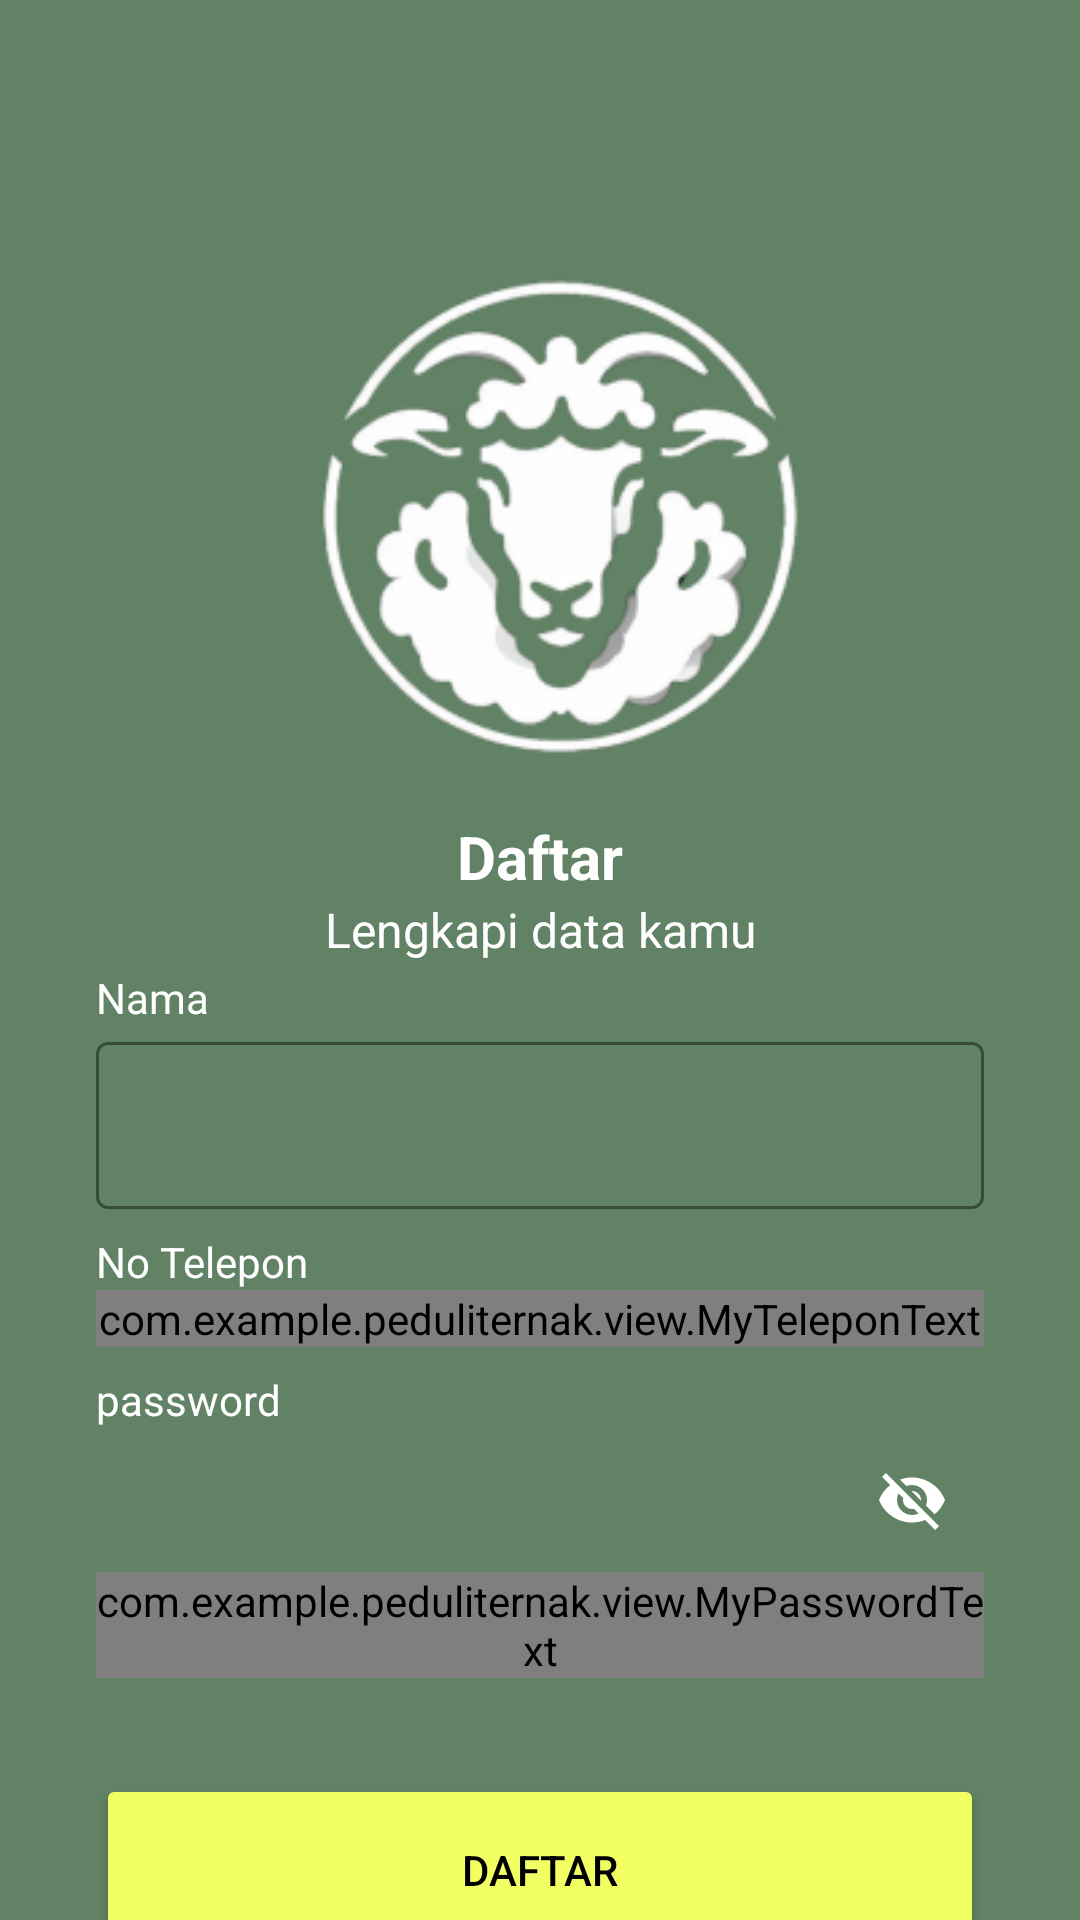

The Android layout XML behind this screen, and the referenced resources:
<!-- AndroidManifest.xml: application theme Theme.example -->
<!-- res/layout/activity_register.xml -->
<?xml version="1.0" encoding="utf-8"?>
<androidx.constraintlayout.widget.ConstraintLayout xmlns:android="http://schemas.android.com/apk/res/android"
    xmlns:app="http://schemas.android.com/apk/res-auto"
    xmlns:tools="http://schemas.android.com/tools"
    android:layout_width="match_parent"
    android:layout_height="match_parent"
    android:background="@color/teal"
    tools:context=".view.register.RegisterActivity">

    <ImageView
        android:id="@+id/imageView"
        android:layout_width="0dp"
        android:layout_height="0dp"
        android:contentDescription="image_logo"
        app:layout_constraintBottom_toTopOf="@+id/guidelineHorizontal"
        app:layout_constraintEnd_toEndOf="parent"
        app:layout_constraintStart_toStartOf="parent"
        app:layout_constraintTop_toTopOf="@+id/guidelineHorizontal2"
        app:srcCompat="@drawable/logo" />

    <TextView
        android:id="@+id/titleTextView"
        android:layout_width="0dp"
        android:layout_height="wrap_content"
        android:layout_marginStart="32dp"
        android:layout_marginTop="16dp"
        android:layout_marginEnd="32dp"
        android:text="Daftar"
        android:textColor="@color/white"
        android:textSize="20sp"
        android:textStyle="bold"
        android:textAlignment="center"
        app:layout_constraintEnd_toEndOf="parent"
        app:layout_constraintHorizontal_bias="0.0"
        app:layout_constraintStart_toStartOf="parent"
        app:layout_constraintTop_toTopOf="@+id/guidelineHorizontal" />

    <TextView
        android:id="@+id/messageTextView"
        android:layout_width="0dp"
        android:layout_height="wrap_content"
        android:layout_marginStart="32dp"
        android:layout_marginEnd="32dp"
        android:text="Lengkapi data kamu"
        android:textColor="@color/white"
        android:textSize="16sp"
        android:textAlignment="center"
        app:layout_constraintEnd_toEndOf="parent"
        app:layout_constraintHorizontal_bias="1.0"
        app:layout_constraintStart_toStartOf="parent"
        app:layout_constraintTop_toBottomOf="@+id/titleTextView" />

    
    
    
    
    
    
    
    
    
    
    
    
    
    <TextView
        android:id="@+id/nameTextView"
        android:layout_width="wrap_content"
        android:layout_height="wrap_content"
        android:layout_marginStart="32dp"
        android:layout_marginTop="24dp"
        android:text="Nama"
        android:textColor="@color/white"
        app:layout_constraintStart_toStartOf="parent"
        app:layout_constraintTop_toBottomOf="@+id/titleTextView" />

    <com.google.android.material.textfield.TextInputLayout
        android:id="@+id/nameEditTextLayout"
        style="@style/Widget.MaterialComponents.TextInputLayout.OutlinedBox"
        android:layout_width="0dp"
        android:layout_height="wrap_content"
        android:layout_marginStart="32dp"
        android:layout_marginEnd="32dp"
        app:boxStrokeColor="@color/white"
        app:startIconTint="@color/white"
        app:layout_constraintEnd_toEndOf="parent"
        app:layout_constraintStart_toStartOf="parent"
        app:layout_constraintTop_toBottomOf="@+id/nameTextView"
        app:startIconDrawable="@drawable/ic_baseline_lock_24">

        <EditText
            android:id="@+id/nameEditText"
            android:layout_width="match_parent"
            android:layout_height="wrap_content"
            android:ems="10"
            android:inputType="text"
            android:textColor="@color/white"
            tools:ignore="SpeakableTextPresentCheck" />
    </com.google.android.material.textfield.TextInputLayout>

    <TextView
        android:id="@+id/phoneTextView"
        android:layout_width="wrap_content"
        android:layout_height="wrap_content"
        android:layout_marginStart="32dp"
        android:layout_marginTop="8dp"
        android:text="@string/phone"
        android:textColor="@color/white"
        app:layout_constraintStart_toStartOf="parent"
        app:layout_constraintTop_toBottomOf="@+id/nameEditTextLayout" />

    <com.google.android.material.textfield.TextInputLayout
        android:id="@+id/phoneEditTextLayout"
        style="@style/Widget.MaterialComponents.TextInputLayout.OutlinedBox"
        android:layout_width="0dp"
        android:layout_height="wrap_content"
        android:layout_marginStart="32dp"
        android:layout_marginEnd="32dp"
        app:boxStrokeColor="@color/white"
        app:startIconTint="@color/white"
        app:layout_constraintEnd_toEndOf="parent"
        app:layout_constraintStart_toStartOf="parent"
        app:layout_constraintTop_toBottomOf="@+id/phoneTextView"
        app:startIconDrawable="@drawable/ic_baseline_lock_24">

        <com.example.example.view.MyTeleponText
            android:id="@+id/phoneEditText"
            android:layout_width="match_parent"
            android:layout_height="wrap_content"
            android:ems="10"
            android:inputType="number"
            android:textColor="@color/white"
            tools:ignore="SpeakableTextPresentCheck" />
    </com.google.android.material.textfield.TextInputLayout>

    <TextView
        android:id="@+id/passwordTextView"
        android:layout_width="wrap_content"
        android:layout_height="wrap_content"
        android:layout_marginStart="32dp"
        android:layout_marginTop="8dp"
        android:text="@string/password"
        android:textColor="@color/white"
        app:layout_constraintStart_toStartOf="parent"
        app:layout_constraintTop_toBottomOf="@+id/phoneEditTextLayout" />

    <com.google.android.material.textfield.TextInputLayout
        android:id="@+id/passwordEditTextLayout"
        style="@style/Widget.MaterialComponents.TextInputLayout.OutlinedBox"
        android:layout_width="0dp"
        android:layout_height="wrap_content"
        android:layout_marginStart="32dp"
        android:layout_marginEnd="32dp"
        app:boxStrokeColor="@color/white"
        app:endIconTint="@color/white"
        app:startIconTint="@color/white"
        app:endIconMode="password_toggle"
        app:layout_constraintEnd_toEndOf="parent"
        app:layout_constraintStart_toStartOf="parent"
        app:layout_constraintTop_toBottomOf="@+id/passwordTextView"
        app:startIconDrawable="@drawable/ic_baseline_lock_24">

        <com.example.example.view.MyPasswordText
            android:id="@+id/passwordEditText"
            android:layout_width="match_parent"
            android:layout_height="wrap_content"
            android:ems="10"
            android:inputType="textPassword"
            android:textColor="@color/white"
            tools:ignore="SpeakableTextPresentCheck"/>
    </com.google.android.material.textfield.TextInputLayout>

    <Button
        android:id="@+id/registerButton"
        android:layout_width="0dp"
        android:layout_height="64dp"
        android:layout_marginStart="32dp"
        android:layout_marginTop="32dp"
        android:layout_marginEnd="32dp"
        android:backgroundTint="@color/yellow"
        android:text="Daftar"
        android:textColor="@color/black"
        app:layout_constraintEnd_toEndOf="parent"
        app:layout_constraintStart_toStartOf="parent"
        app:layout_constraintTop_toBottomOf="@+id/passwordEditTextLayout" />

    <androidx.constraintlayout.widget.Guideline
        android:id="@+id/guidelineHorizontal"
        android:layout_width="wrap_content"
        android:layout_height="64dp"
        android:orientation="horizontal"
        app:layout_constraintEnd_toEndOf="parent"
        app:layout_constraintGuide_percent="0.4"
        app:layout_constraintStart_toStartOf="parent" />

    <androidx.constraintlayout.widget.Guideline
        android:id="@+id/guidelineHorizontal2"
        android:layout_width="wrap_content"
        android:layout_height="64dp"
        android:orientation="horizontal"
        app:layout_constraintEnd_toEndOf="parent"
        app:layout_constraintGuide_percent="0.1"
        app:layout_constraintStart_toStartOf="parent" />

    <ProgressBar
        android:id="@+id/progressBar"
        style="?android:attr/progressBarStyle"
        android:layout_width="wrap_content"
        android:layout_height="wrap_content"
        android:visibility="gone"
        android:progressTint="@color/white"
        app:layout_constraintBottom_toBottomOf="parent"
        app:layout_constraintEnd_toEndOf="parent"
        app:layout_constraintStart_toStartOf="parent"
        app:layout_constraintTop_toTopOf="parent"
        tools:visibility="visible" />

</androidx.constraintlayout.widget.ConstraintLayout>
<!-- resources referenced by this layout -->
<resources>
  <color name="black">#FF000000</color>
  <color name="teal">#618264</color>
  <color name="white">#FFFFFFFF</color>
  <color name="yellow">#F2FF62</color>
  <!-- drawable logo: png bitmap (drawable, 31649 bytes) -->
  <string name="password">password</string>
  <string name="phone">No Telepon</string>
  <style name="Theme.example" parent="Base.Theme.example" />
  <style name="Base.Theme.example" parent="Theme.Material3.DayNight.NoActionBar">
          
          
          <item name="colorPrimary">@color/white</item>
      </style>
</resources>
